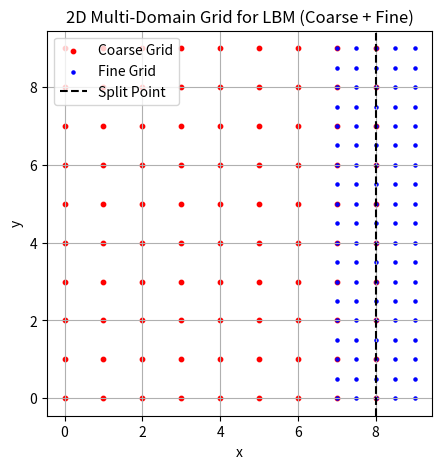
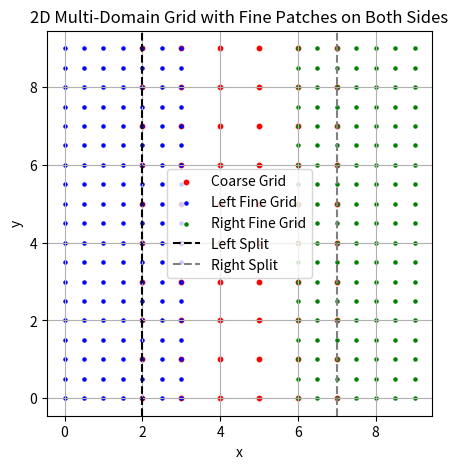

Write the Python code that produced these figures, in order.
import numpy as np
import matplotlib.pyplot as plt

def generate_multi_domain_grid(Lx, Ly, x_split, n):
    """
    Generate 2D multi-domain LBM grid with coarse and fine regions.
    
    Parameters:
        Lx, Ly   : Domain size (coarse grid units).
        x_split  : Split point in x-direction (coarse grid units).
        n        : Refinement ratio (fine grid spacing = coarse/n).
    
    Returns:
        (x_coarse, y_coarse) : Coarse grid coordinates.
        (x_fine, y_fine)     : Fine grid coordinates.
    """
    # Coarse grid (x < x_split)
    dx_coarse, dy_coarse = 1.0, 1.0
    Nx_coarse = int(x_split / dx_coarse) + 1  # +1 to include x_split
    Ny_coarse = int(Ly / dy_coarse) + 1
    
    x_coarse = np.linspace(0, x_split, Nx_coarse)
    y_coarse = np.linspace(0, Ly, Ny_coarse)
    
    # Fine grid (x >= x_split - overlap)
    dx_fine, dy_fine = dx_coarse / n, dy_coarse / n
    overlap = 1 * dx_coarse  # 1 coarse unit overlap
    
    # Fine grid starts at (x_split - overlap) to ensure overlap
    x_fine_start = max(x_split - overlap, 0)
    Nx_fine = int((Lx - x_fine_start) / dx_fine) + 1
    Ny_fine = int(Ly / dy_fine) + 1
    
    x_fine = np.linspace(x_fine_start, Lx, Nx_fine)
    y_fine = np.linspace(0, Ly, Ny_fine)
    
    return (x_coarse, y_coarse), (x_fine, y_fine)

# Parameters
Lx, Ly = 9, 9  # Domain size (coarse units)
x_split = 8       # Split point (coarse units)
n = 2               # Refinement ratio

# Generate grids
coarse, fine = generate_multi_domain_grid(Lx, Ly, x_split, n)
x_coarse, y_coarse = coarse
x_fine, y_fine = fine

# Plot grids
plt.figure(figsize=(10, 5))
plt.scatter(*np.meshgrid(x_coarse, y_coarse), color='red', s=10, label='Coarse Grid')
plt.scatter(*np.meshgrid(x_fine, y_fine), color='blue', s=5, label='Fine Grid')
plt.axvline(x=x_split, linestyle='--', color='black', label='Split Point')
plt.gca().set_aspect('equal')  
plt.xlabel('x')
plt.ylabel('y')
plt.title('2D Multi-Domain Grid for LBM (Coarse + Fine)')
plt.legend()
plt.grid(True)
# plt.show()
plt.savefig("grid_ref.pdf", format='pdf')
# plt.savefig("grid_ref.png", format='png')

# Print grid info
print(f"Coarse Grid: {len(x_coarse)} x {len(y_coarse)} points")
print(f"Fine Grid: {len(x_fine)} x {len(y_fine)} points")
print(f"Overlap: {n} fine points per coarse point")


def generate_multi_domain_grid_both_sides(Lx, Ly, x_split_left, x_split_right, n):
    """
    Generate 2D grid with fine patches on both left and right sides.
    
    Parameters:
        Lx, Ly          : Domain size (coarse grid units).
        x_split_left    : Left split point (start of coarse region).
        x_split_right   : Right split point (end of coarse region).
        n               : Refinement ratio (fine grid spacing = coarse/n).
    
    Returns:
        (x_coarse, y_coarse) : Coarse grid coordinates.
        (x_fine_left, y_fine_left) : Left fine grid coordinates.
        (x_fine_right, y_fine_right) : Right fine grid coordinates.
    """
    # Coarse grid (middle region)
    dx_coarse, dy_coarse = 1.0, 1.0
    Nx_coarse = int((x_split_right - x_split_left) / dx_coarse) + 1  # Points in coarse region
    Ny_coarse = int(Ly / dy_coarse) + 1
    
    x_coarse = np.linspace(x_split_left, x_split_right, Nx_coarse)
    y_coarse = np.linspace(0, Ly, Ny_coarse)
    
    # Left fine grid (x=0 to x_split_left + overlap)
    dx_fine, dy_fine = dx_coarse / n, dy_coarse / n
    overlap = 1 * dx_coarse  # 1 coarse unit overlap
    
    # Left fine grid ends at x_split_left + overlap
    Nx_fine_left = int((x_split_left + overlap) / dx_fine) + 1
    Ny_fine = int(Ly / dy_fine) + 1
    
    x_fine_left = np.linspace(0, x_split_left + overlap, Nx_fine_left)
    y_fine_left = np.linspace(0, Ly, Ny_fine)
    
    # Right fine grid (x=x_split_right - overlap to Lx)
    x_fine_right_start = max(x_split_right - overlap, 0)
    Nx_fine_right = int((Lx - x_fine_right_start) / dx_fine) + 1
    
    x_fine_right = np.linspace(x_fine_right_start, Lx, Nx_fine_right)
    y_fine_right = np.linspace(0, Ly, Ny_fine)
    
    return (x_coarse, y_coarse), (x_fine_left, y_fine_left), (x_fine_right, y_fine_right)

# Parameters
Lx, Ly = 9, 9              # Domain size (coarse units)
x_split_left = 2            # Start of coarse region
x_split_right = 7           # End of coarse region
n = 2                       # Refinement ratio

# Generate grids
coarse, fine_left, fine_right = generate_multi_domain_grid_both_sides(
    Lx, Ly, x_split_left, x_split_right, n
)
x_coarse, y_coarse = coarse
x_fine_left, y_fine_left = fine_left
x_fine_right, y_fine_right = fine_right

# Plot grids
plt.figure(figsize=(10, 5))
plt.scatter(*np.meshgrid(x_coarse, y_coarse), color='red', s=10, label='Coarse Grid')
plt.scatter(*np.meshgrid(x_fine_left, y_fine_left), color='blue', s=5, label='Left Fine Grid')
plt.scatter(*np.meshgrid(x_fine_right, y_fine_right), color='green', s=5, label='Right Fine Grid')
plt.axvline(x=x_split_left, linestyle='--', color='black', label='Left Split')
plt.axvline(x=x_split_right, linestyle='--', color='gray', label='Right Split')
plt.gca().set_aspect('equal')
plt.xlabel('x')
plt.ylabel('y')
plt.title('2D Multi-Domain Grid with Fine Patches on Both Sides')
plt.legend()
plt.grid(True)
plt.savefig("grid_ref_both_sides.pdf", format='pdf')
# plt.savefig("grid_ref_both_sides.png", format='png')

# Print grid info
print(f"Coarse Grid: {len(x_coarse)} x {len(y_coarse)} points")
print(f"Left Fine Grid: {len(x_fine_left)} x {len(y_fine_left)} points")
print(f"Right Fine Grid: {len(x_fine_right)} x {len(y_fine_right)} points")
print(f"Overlap: {n} fine points per coarse point")

